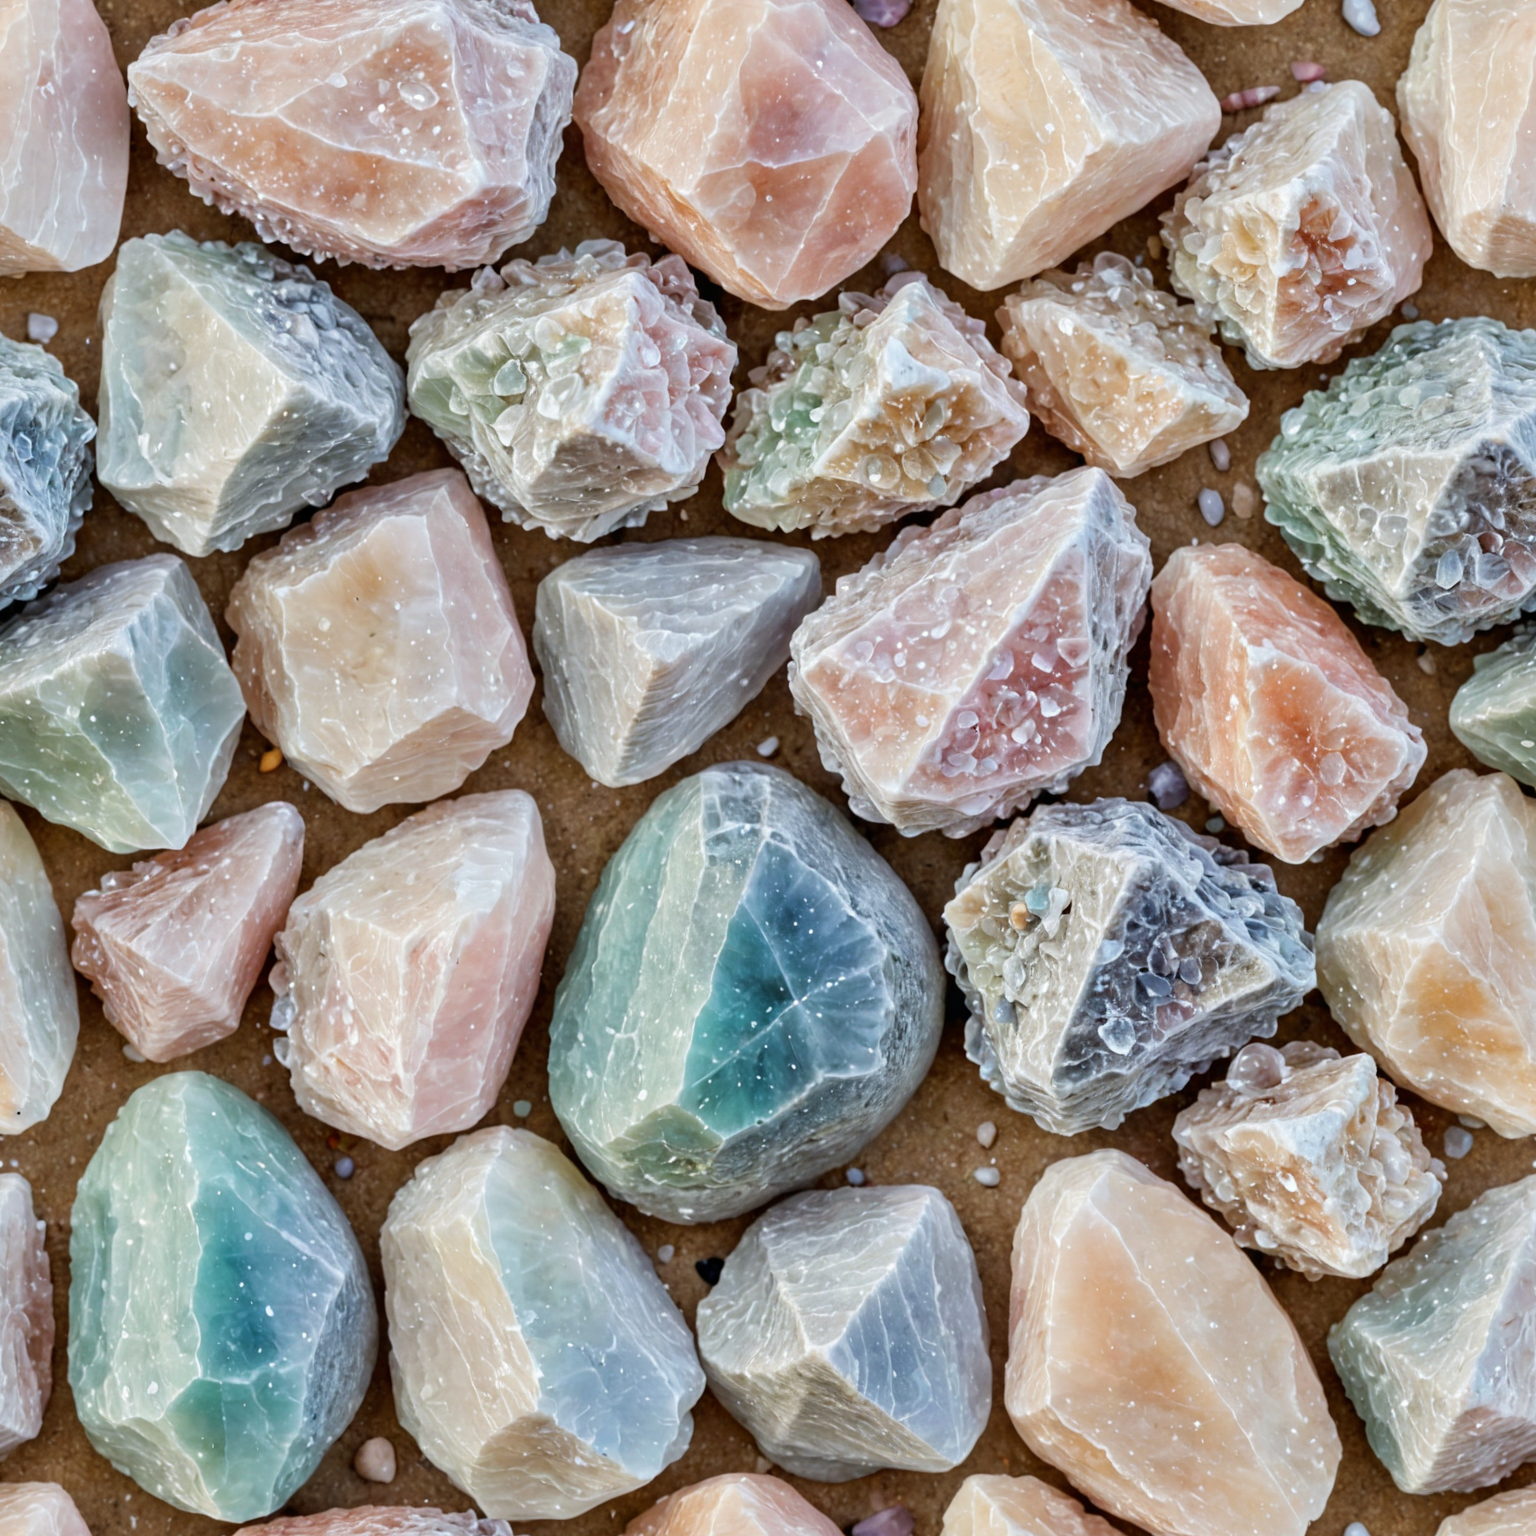
Generation parameters embedded in this image by ComfyUI (PNG 'prompt' text chunk: the API-format workflow graph, JSON):
{"1":{"inputs":{"ckpt_name":"realvisxlV40_v40LightningBakedvae.safetensors"},"class_type":"CheckpointLoaderSimple"},"2":{"inputs":{"tiling":"enable","copy_model":"Make a copy","model":["41",0]},"class_type":"SeamlessTile"},"3":{"inputs":{"text":"STONES ON THE BEACH, CRYSTALS, TOP VIEW PASTEL COLORS","clip":["1",1]},"class_type":"CLIPTextEncode"},"4":{"inputs":{"text":"Low resolution, blurry details, disorganized patterns, dull colors, harsh lighting, unnatural shadows, distorted proportions, plain backgrounds.","clip":["1",1]},"class_type":"CLIPTextEncode"},"5":{"inputs":{"x_percent":50.0,"y_percent":50.0,"pixels":["44",0]},"class_type":"OffsetImage"},"6":{"inputs":{"images":["5",0]},"class_type":"PreviewImage"},"7":{"inputs":{"upscale_method":"nearest-exact","scale_by":1.5,"samples":["40",0]},"class_type":"LatentUpscaleBy"},"8":{"inputs":{"images":["42",0]},"class_type":"PreviewImage"},"9":{"inputs":{"frame_rate":["11",0],"loop_count":0,"filename_prefix":"INFINITE VIDEO/0","format":"video/h264-mp4","pingpong":false,"save_output":true,"images":["21",0]},"class_type":"VHS_VideoCombine"},"10":{"inputs":{"Number":"100"},"class_type":"Int"},"11":{"inputs":{"Number":"30"},"class_type":"Float"},"12":{"inputs":{"strength":1.0,"feature_threshold":0.0,"feature_param":"high","feature_mode":"absolute","target":"CenterX","start":0.0,"end":1.0,"low":0.0,"high":["26",0],"exponent":1.0,"reverse":false,"cumulative":false,"motion":["33",0]},"class_type":"DepthflowMotionLinear"},"13":{"inputs":{"strength":1.0,"feature_threshold":0.0,"feature_param":"high","feature_mode":"absolute","target":"CenterY","start":0.0,"end":1.0,"low":0.0,"high":["27",0],"exponent":1.0,"reverse":false,"cumulative":false,"motion":["12",0]},"class_type":"DepthflowMotionLinear"},"14":{"inputs":{"strength":1.0,"feature_threshold":0.0,"feature_param":"high","feature_mode":"absolute","target":"OriginX","start":0.0,"end":1.0,"low":0.0,"high":["26",0],"exponent":1.0,"reverse":false,"cumulative":false,"motion":["13",0]},"class_type":"DepthflowMotionLinear"},"15":{"inputs":{"strength":1.0,"feature_threshold":0.0,"feature_param":"high","feature_mode":"relative","target":"OriginY","start":0.0,"end":1.0,"low":0.0,"high":["27",0],"exponent":1.0,"reverse":false,"cumulative":false,"motion":["14",0]},"class_type":"DepthflowMotionLinear"},"16":{"inputs":{"image":["44",0]},"class_type":"Get resolution [Crystools]"},"17":{"inputs":{"a":["16",0],"b":["16",1]},"class_type":"JWIntegerDiv"},"18":{"inputs":{"value":2.0},"class_type":"FloatConstant"},"19":{"inputs":{"a":["17",0],"b":["18",0]},"class_type":"JWFloatMul"},"20":{"inputs":{"images":["39",0]},"class_type":"PreviewImage"},"21":{"inputs":{"animation_speed":1.0,"input_fps":100.0,"output_fps":["11",0],"num_frames":["31",0],"quality":100,"ssaa":2.0,"invert":0.0,"tiling_mode":"repeat","image":["44",0],"depth_map":["39",0],"motion":["15",0]},"class_type":"Depthflow"},"22":{"inputs":{"Number":"1"},"class_type":"Int"},"23":{"inputs":{"Number":"1"},"class_type":"Int"},"24":{"inputs":{"a":["23",0]},"class_type":"CM_IntToFloat"},"25":{"inputs":{"a":["22",0]},"class_type":"CM_IntToFloat"},"26":{"inputs":{"a":["19",0],"b":["25",0]},"class_type":"JWFloatMul"},"27":{"inputs":{"a":["18",0],"b":["24",0]},"class_type":"JWFloatMul"},"28":{"inputs":{"value":10.0},"class_type":"FloatConstant"},"29":{"inputs":{"a":["28",0],"b":["30",0]},"class_type":"JWFloatMul"},"30":{"inputs":{"a":["10",0]},"class_type":"CM_IntToFloat"},"31":{"inputs":{"value":["29",0],"mode":"round"},"class_type":"JWFloatToInteger"},"32":{"inputs":{"strength":0.3,"feature_threshold":0.0,"feature_param":"amplitude","feature_mode":"relative","target":"Zoom","amplitude":0.3,"cycles":1.0,"phase":0.0,"reverse":false,"bias":1.6,"cumulative":false,"motion":["34",0]},"class_type":"DepthflowMotionSine"},"33":{"inputs":{"strength":1.0,"feature_threshold":0.0,"feature_param":"value","feature_mode":"relative","target":"Height","value":0.12,"motion":["32",0]},"class_type":"DepthflowMotionSetTarget"},"34":{"inputs":{"strength":1.0,"feature_threshold":0.0,"feature_param":"intensity","feature_mode":"relative","intensity":2.79,"reverse":false,"smooth":true,"phase_x":0.0,"phase_y":0.0,"phase_z":0.0,"amplitude_x":1.0,"amplitude_y":1.0,"amplitude_z":0.0,"static_value":0.3},"class_type":"DepthflowMotionPresetCircle"},"36":{"inputs":{"filename_prefix":"INFINITE VIDEO/0","images":["44",0]},"class_type":"SaveImage"},"37":{"inputs":{"dilation":10,"mask":["38",0]},"class_type":"ImpactDilateMask"},"38":{"inputs":{"channel":"blue","image":["50",0]},"class_type":"ImageToMask"},"39":{"inputs":{"mask":["37",0]},"class_type":"MaskToImage"},"40":{"inputs":{"seed":2,"steps":15,"cfg":2.0,"sampler_name":"ddpm","scheduler":"exponential","denoise":1.0,"model":["2",0],"positive":["3",0],"negative":["4",0],"latent_image":["51",0]},"class_type":"KSampler"},"41":{"inputs":{"lora_01":"None","strength_01":1.0,"lora_02":"None","strength_02":1.0,"lora_03":"None","strength_03":1.0,"lora_04":"None","strength_04":1.0,"model":["1",0],"clip":["1",1]},"class_type":"Lora Loader Stack (rgthree)"},"42":{"inputs":{"tiling":"enable","samples":["40",0],"vae":["1",2]},"class_type":"CircularVAEDecode"},"43":{"inputs":{"seed":2,"steps":20,"cfg":2.0,"sampler_name":"ddpm","scheduler":"exponential","denoise":0.6,"model":["2",0],"positive":["3",0],"negative":["4",0],"latent_image":["7",0]},"class_type":"KSampler"},"44":{"inputs":{"tiling":"enable","samples":["43",0],"vae":["1",2]},"class_type":"CircularVAEDecode"},"45":{"inputs":{"model":"lotus-depth-g-v1-0.safetensors","precision":"fp16"},"class_type":"LoadLotusModel"},"46":{"inputs":{"seed":111,"per_batch":1,"keep_model_loaded":false,"lotus_unet":["45",0],"samples":["47",0]},"class_type":"LotusSampler"},"47":{"inputs":{"pixels":["44",0],"vae":["48",0]},"class_type":"VAEEncode"},"48":{"inputs":{"vae_name":"vae-ft-mse-840000-ema-pruned.safetensors"},"class_type":"VAELoader"},"49":{"inputs":{"samples":["46",0],"vae":["48",0]},"class_type":"VAEDecode"},"50":{"inputs":{"image":["49",0]},"class_type":"ImageInvert"},"51":{"inputs":{"width":1024,"height":1024,"batch_size":1},"class_type":"EmptyLatentImage"},"52":{"inputs":{"images":["50",0]},"class_type":"PreviewImage"}}